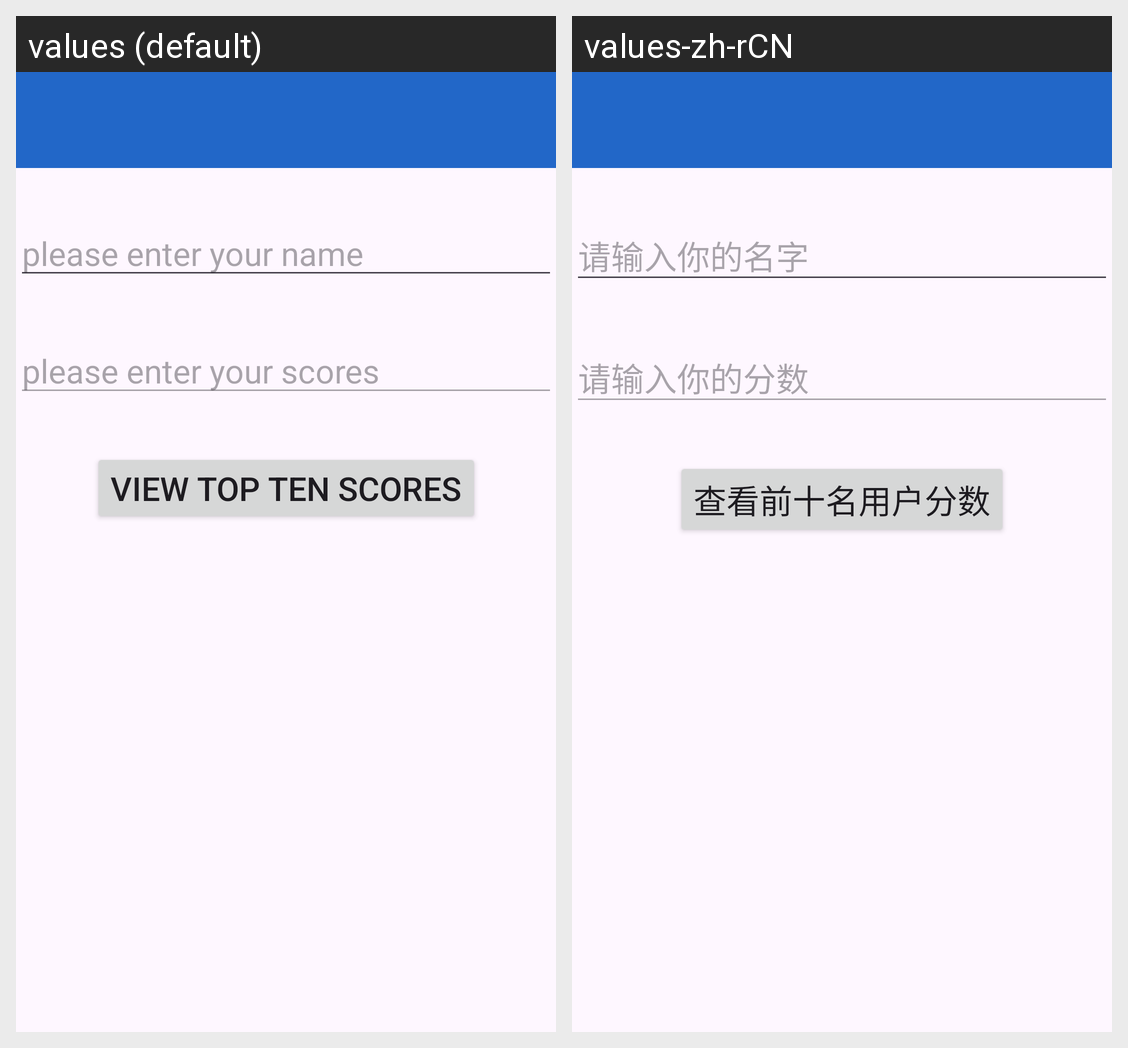

Here is an Android app screen in its default locale and in the app's own translations. Write out the translated-string differences for the strings that appear on this screen.
Android screen res/layout/activity_trivia_user_scores.xml rendered under 2 locales, left to right: values (default), values-zh-rCN. Device: Nexus 5 (rendered at 1080×1920; each locale shown at half size, 540×960, under a caption strip naming it); theme Theme.FinalProject.
Strings drawn on this screen, with the default value and each locale's value (text and hints the layout hard-codes, and strings that could not be matched under every locale, appear in the picture but are not listed):

editUsername
  values: please enter your name
  values-zh-rCN: 请输入你的名字

editUserScores
  values: please enter your scores
  values-zh-rCN: 请输入你的分数

topTenUser
  values: View Top Ten Scores
  values-zh-rCN: 查看前十名用户分数
